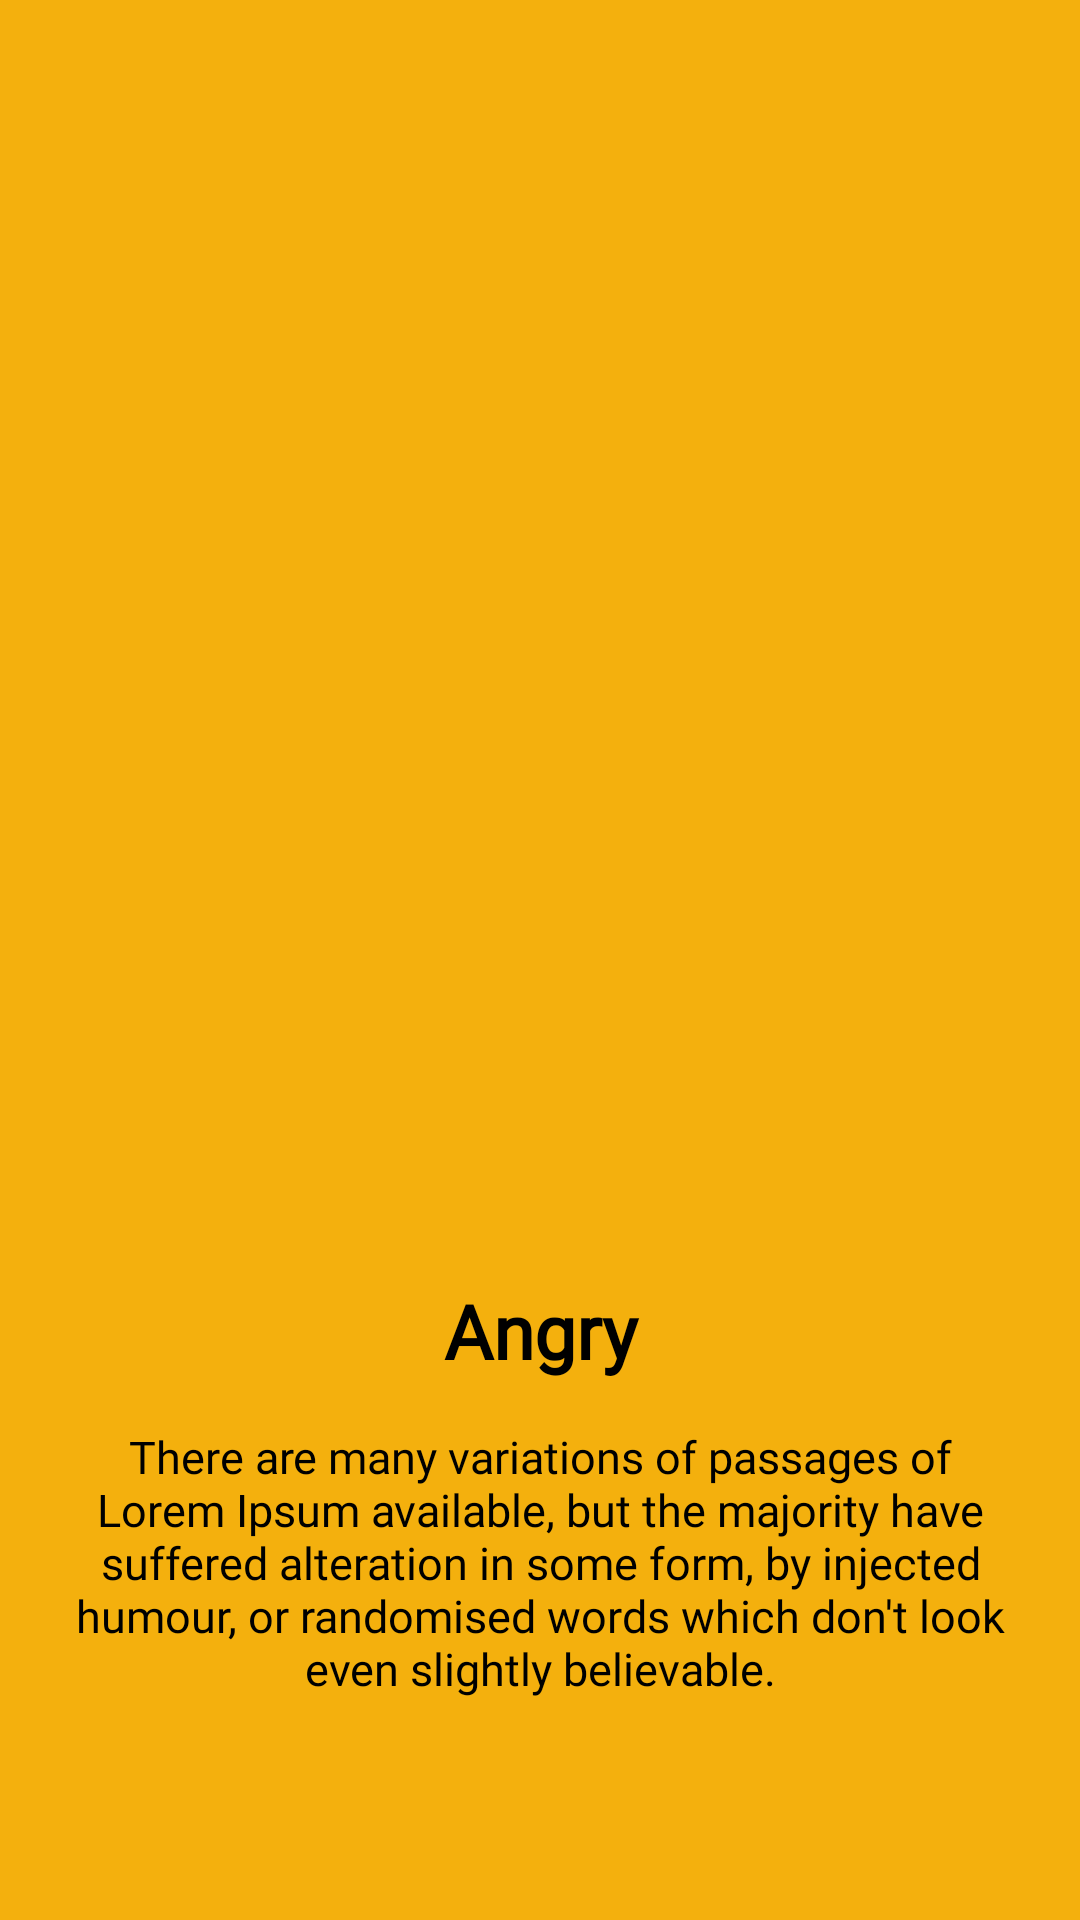

The Android layout XML behind this screen, and the referenced resources:
<!-- AndroidManifest.xml: application theme Theme.OnboardScreen -->
<!-- res/layout/intro_two.xml -->
<?xml version="1.0" encoding="utf-8"?>
<LinearLayout xmlns:android="http://schemas.android.com/apk/res/android"
    android:layout_width="match_parent"
    android:layout_height="match_parent"
    android:background="#F4B00D"
    android:orientation="vertical">

    <LinearLayout
        android:layout_width="match_parent"
        android:layout_height="0dp"
        android:layout_weight="1"
        android:gravity="center"
        android:orientation="vertical">

        <ImageView
            android:layout_width="354dp"
            android:layout_height="420dp"
            android:layout_gravity="center"
            android:background="@drawable/shutup"
            android:contentDescription="@null" />
    </LinearLayout>


    <LinearLayout
        android:layout_width="match_parent"
        android:layout_height="0dp"
        android:layout_weight="0.5"
        android:orientation="vertical">

        <TextView
            android:layout_width="match_parent"
            android:layout_height="wrap_content"
            android:fontFamily="@font/nition"
            android:gravity="center"
            android:text="@string/angry"
            android:textColor="@color/black"
            android:textSize="25sp"
            android:textStyle="bold" />

        <TextView
            android:layout_width="match_parent"
            android:layout_height="wrap_content"
            android:layout_marginStart="25dp"
            android:layout_marginTop="15dp"
            android:layout_marginEnd="25sp"
            android:fontFamily="@font/gilroy"
            android:gravity="center"
            android:text="@string/paragraph"
            android:textColor="@color/black"
            android:textSize="15sp" />

    </LinearLayout>

</LinearLayout>
<!-- resources referenced by this layout -->
<resources>
  <color name="black">#FF000000</color>
  <string name="angry">Angry</string>
  <string name="paragraph">There are many variations of passages of Lorem Ipsum available, but the majority have suffered alteration in some form, by injected humour, or randomised words which don\'t look even slightly believable.</string>
  <style name="Theme.OnboardScreen" parent="Theme.MaterialComponents.DayNight.DarkActionBar">
          
          <item name="colorPrimary">@color/purple_500</item>
          <item name="colorPrimaryVariant">@color/purple_700</item>
          <item name="colorOnPrimary">@color/white</item>
          
          <item name="colorSecondary">@color/teal_200</item>
          <item name="colorSecondaryVariant">@color/teal_700</item>
          <item name="colorOnSecondary">@color/black</item>
          
          <item name="android:statusBarColor" tools:targetApi="l">?attr/colorPrimaryVariant</item>
          
      </style>
  <color name="purple_500">#FF6200EE</color>
  <color name="purple_700">#FF3700B3</color>
  <color name="white">#FFFFFFFF</color>
  <color name="teal_200">#FF03DAC5</color>
  <color name="teal_700">#FF018786</color>
</resources>
